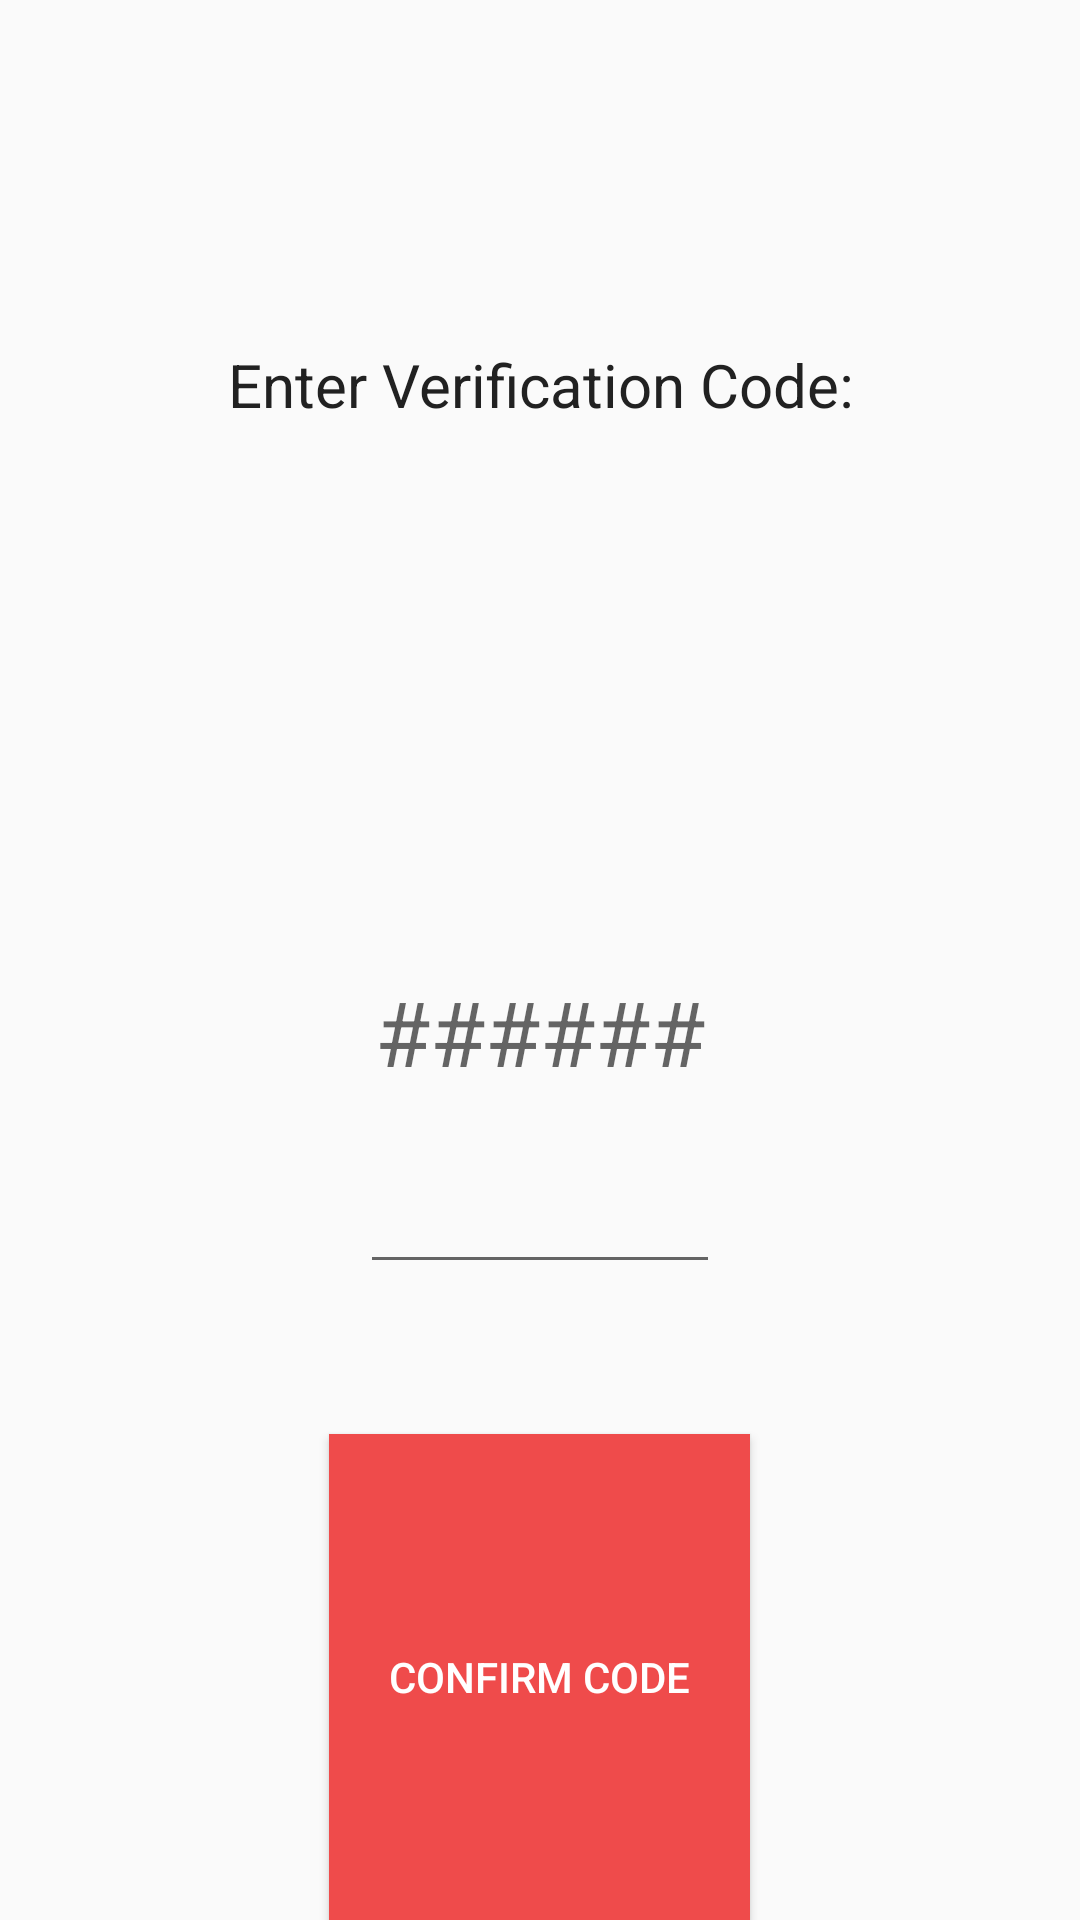

This screen was rendered from an Android layout file. Write that file and the resources it references.
<!-- AndroidManifest.xml: application theme AppTheme -->
<!-- res/layout/activity_code_verification.xml -->
<?xml version="1.0" encoding="utf-8"?>
<LinearLayout xmlns:android="http://schemas.android.com/apk/res/android"
    xmlns:app="http://schemas.android.com/apk/res-auto"
    xmlns:tools="http://schemas.android.com/tools"
    android:layout_width="match_parent"
    android:layout_height="wrap_content"
    android:orientation="vertical"
    tools:context=".codeVerificationActivity">

    <TextView
        android:id="@+id/textView"
        android:layout_width="match_parent"
        android:layout_height="43dp"
        android:layout_marginTop="50dp"
        android:layout_weight="1"
        android:gravity="center"
        android:textColor="@color/colorPrimaryText"
        android:text="Enter Verification Code:"
        android:textSize="20sp" />

    <EditText
        android:id="@+id/etCodeInput"
        android:layout_width="wrap_content"
        android:layout_height="wrap_content"
        android:layout_marginLeft="120dp"
        android:layout_marginTop="50dp"
        android:layout_marginRight="120dp"
        android:layout_weight="1"
        android:ems="10"
        android:gravity="center"
        android:hint="######"
        android:inputType="number"
        android:maxLength="6"
        android:textSize="30sp" />

    <Button
        android:id="@+id/btnCodeConfirm"
        android:layout_width="wrap_content"
        android:layout_height="wrap_content"
        android:layout_gravity="center"
        android:layout_marginTop="50dp"
        android:layout_weight="1"
        android:background="@color/colorPrimaryDark"
        android:paddingLeft="20dp"
        android:paddingRight="20dp"
        android:text="Confirm Code"
        android:textColor="#ffffff" />
</LinearLayout>
<!-- resources referenced by this layout -->
<resources>
  <color name="colorPrimaryDark">#ef4b4b</color>
  <color name="colorPrimaryText">#212121</color>
  <style name="AppTheme" parent="Theme.AppCompat.Light.DarkActionBar">
          
          <item name="colorPrimary">@color/colorPrimary</item>
          <item name="colorPrimaryDark">@color/colorPrimaryDark</item>
          <item name="colorAccent">@color/colorAccent</item>
      </style>
  <color name="colorPrimary">#fa5477</color>
  <color name="colorAccent">#ed1250</color>
</resources>
